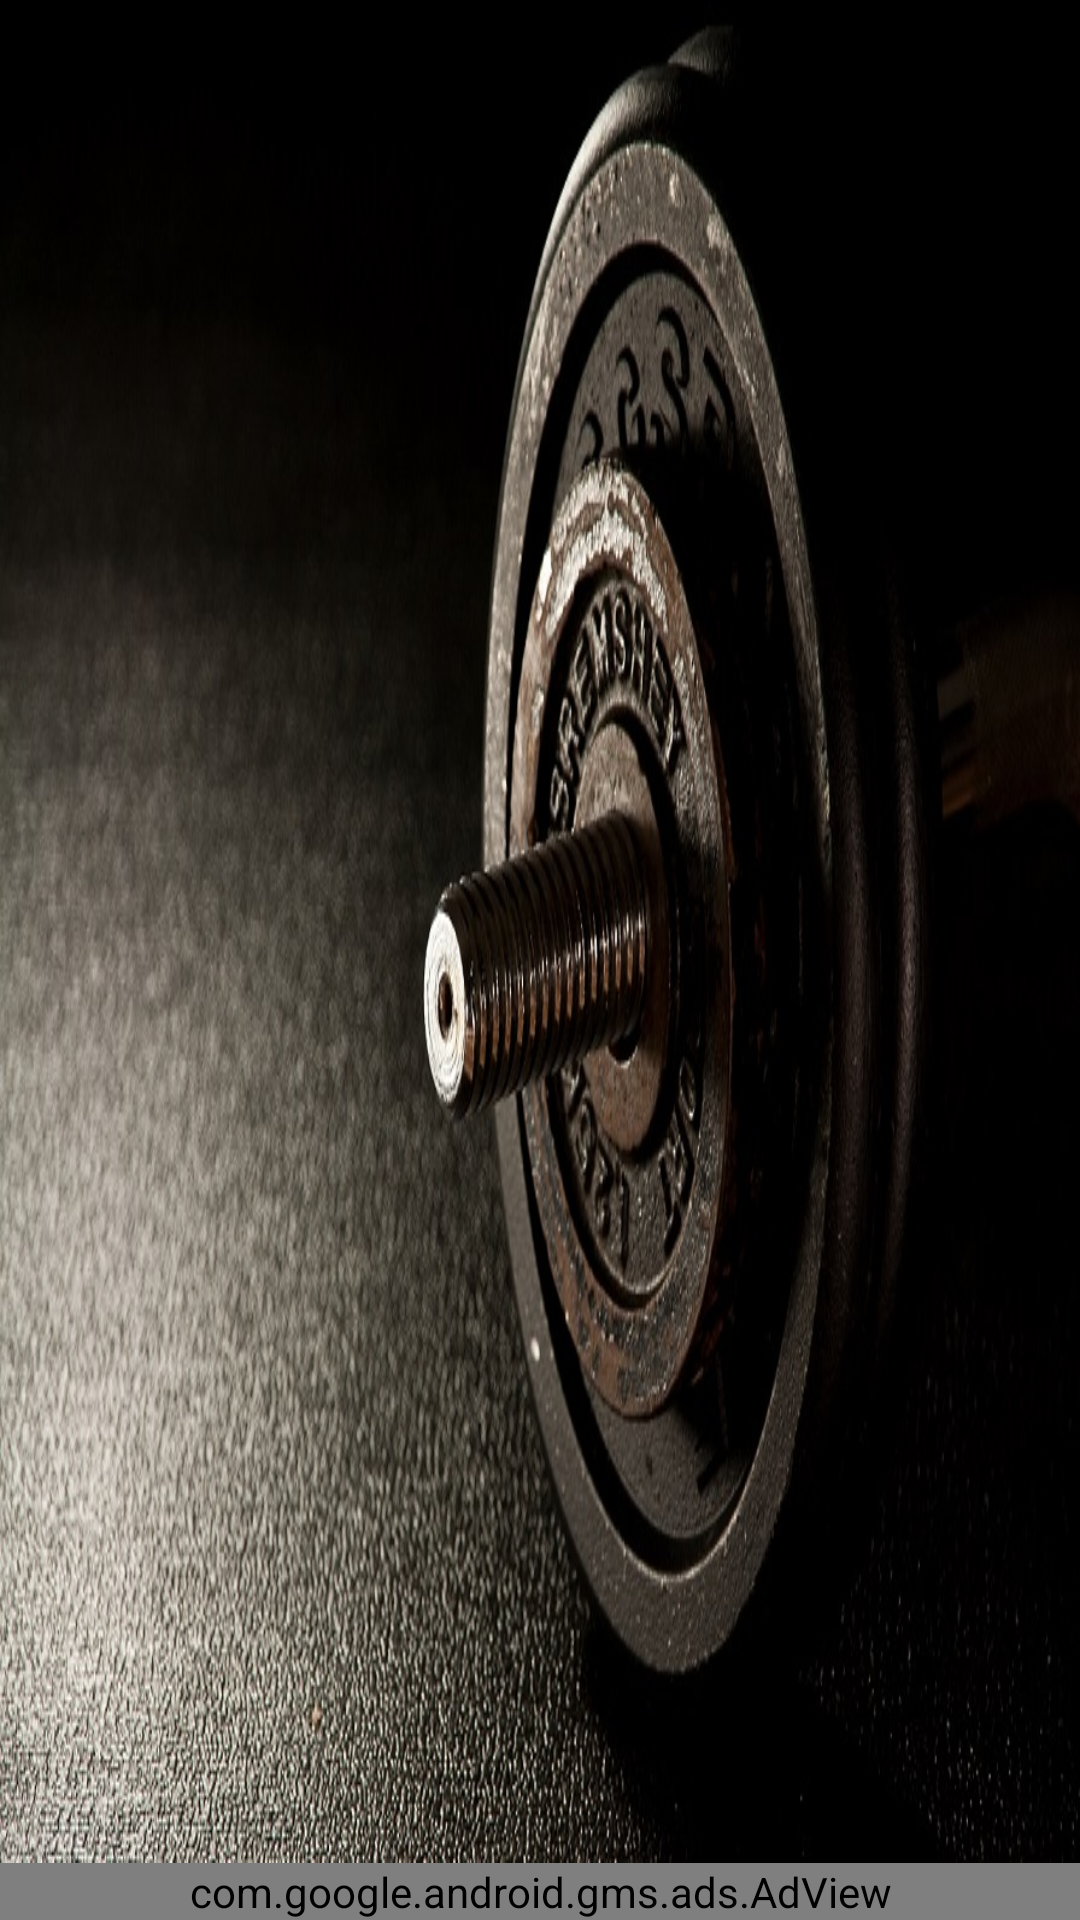

The Android layout XML behind this screen, and the referenced resources:
<!-- AndroidManifest.xml: application theme AppTheme -->
<!-- res/layout/activity_diet.xml -->
<?xml version="1.0" encoding="UTF-8"?>
<RelativeLayout
    xmlns:android="http://schemas.android.com/apk/res/android"
    xmlns:tools="http://schemas.android.com/tools"
    xmlns:ad="http://schemas.android.com/apk/res-auto"
    android:layout_height="match_parent"
    android:orientation="vertical"
    android:layout_width="match_parent">

  

  


    <LinearLayout
        android:id="@+id/linear"
        xmlns:android="http://schemas.android.com/apk/res/android"
        xmlns:ad="http://schemas.android.com/apk/res-auto"
        android:layout_width="match_parent"
        android:layout_above="@id/adView"
        android:layout_height="match_parent"
        android:background="@drawable/backgroud"
        android:gravity="center">

        <ListView
            android:id="@+id/list"
            android:layout_width="match_parent"
            android:layout_height="wrap_content"
            android:layout_margin="20sp"
            android:columnWidth="140dp"
            android:dividerHeight="2sp"
            android:padding="10sp"
            android:verticalSpacing="1dp" />

    </LinearLayout>


    <com.google.android.gms.ads.AdView
        android:id="@+id/adView"
        ad:adSize="BANNER"
        android:background="#000000"
        ad:adUnitId="@string/banner"
        android:layout_width="match_parent"
        android:layout_height="wrap_content"
        android:layout_alignParentBottom="true">
    </com.google.android.gms.ads.AdView>




</RelativeLayout>
<!-- resources referenced by this layout -->
<resources>
  <!-- drawable backgroud: jpg bitmap (drawable, 150237 bytes) -->
  <string name="banner">ca-app-pub-3303054497534652/1783984685</string>
  <style name="AppTheme" parent="Theme.AppCompat.Light.DarkActionBar">
          
          <item name="colorPrimary">@color/colorPrimary</item>
          <item name="colorPrimaryDark">@color/colorPrimaryDark</item>
          <item name="colorAccent">@color/colorAccent</item>
      </style>
  <color name="colorPrimary">#7C1C3D</color>
  <color name="colorPrimaryDark">#3D0D1E</color>
  <color name="colorAccent">#7C1C3D</color>
</resources>
